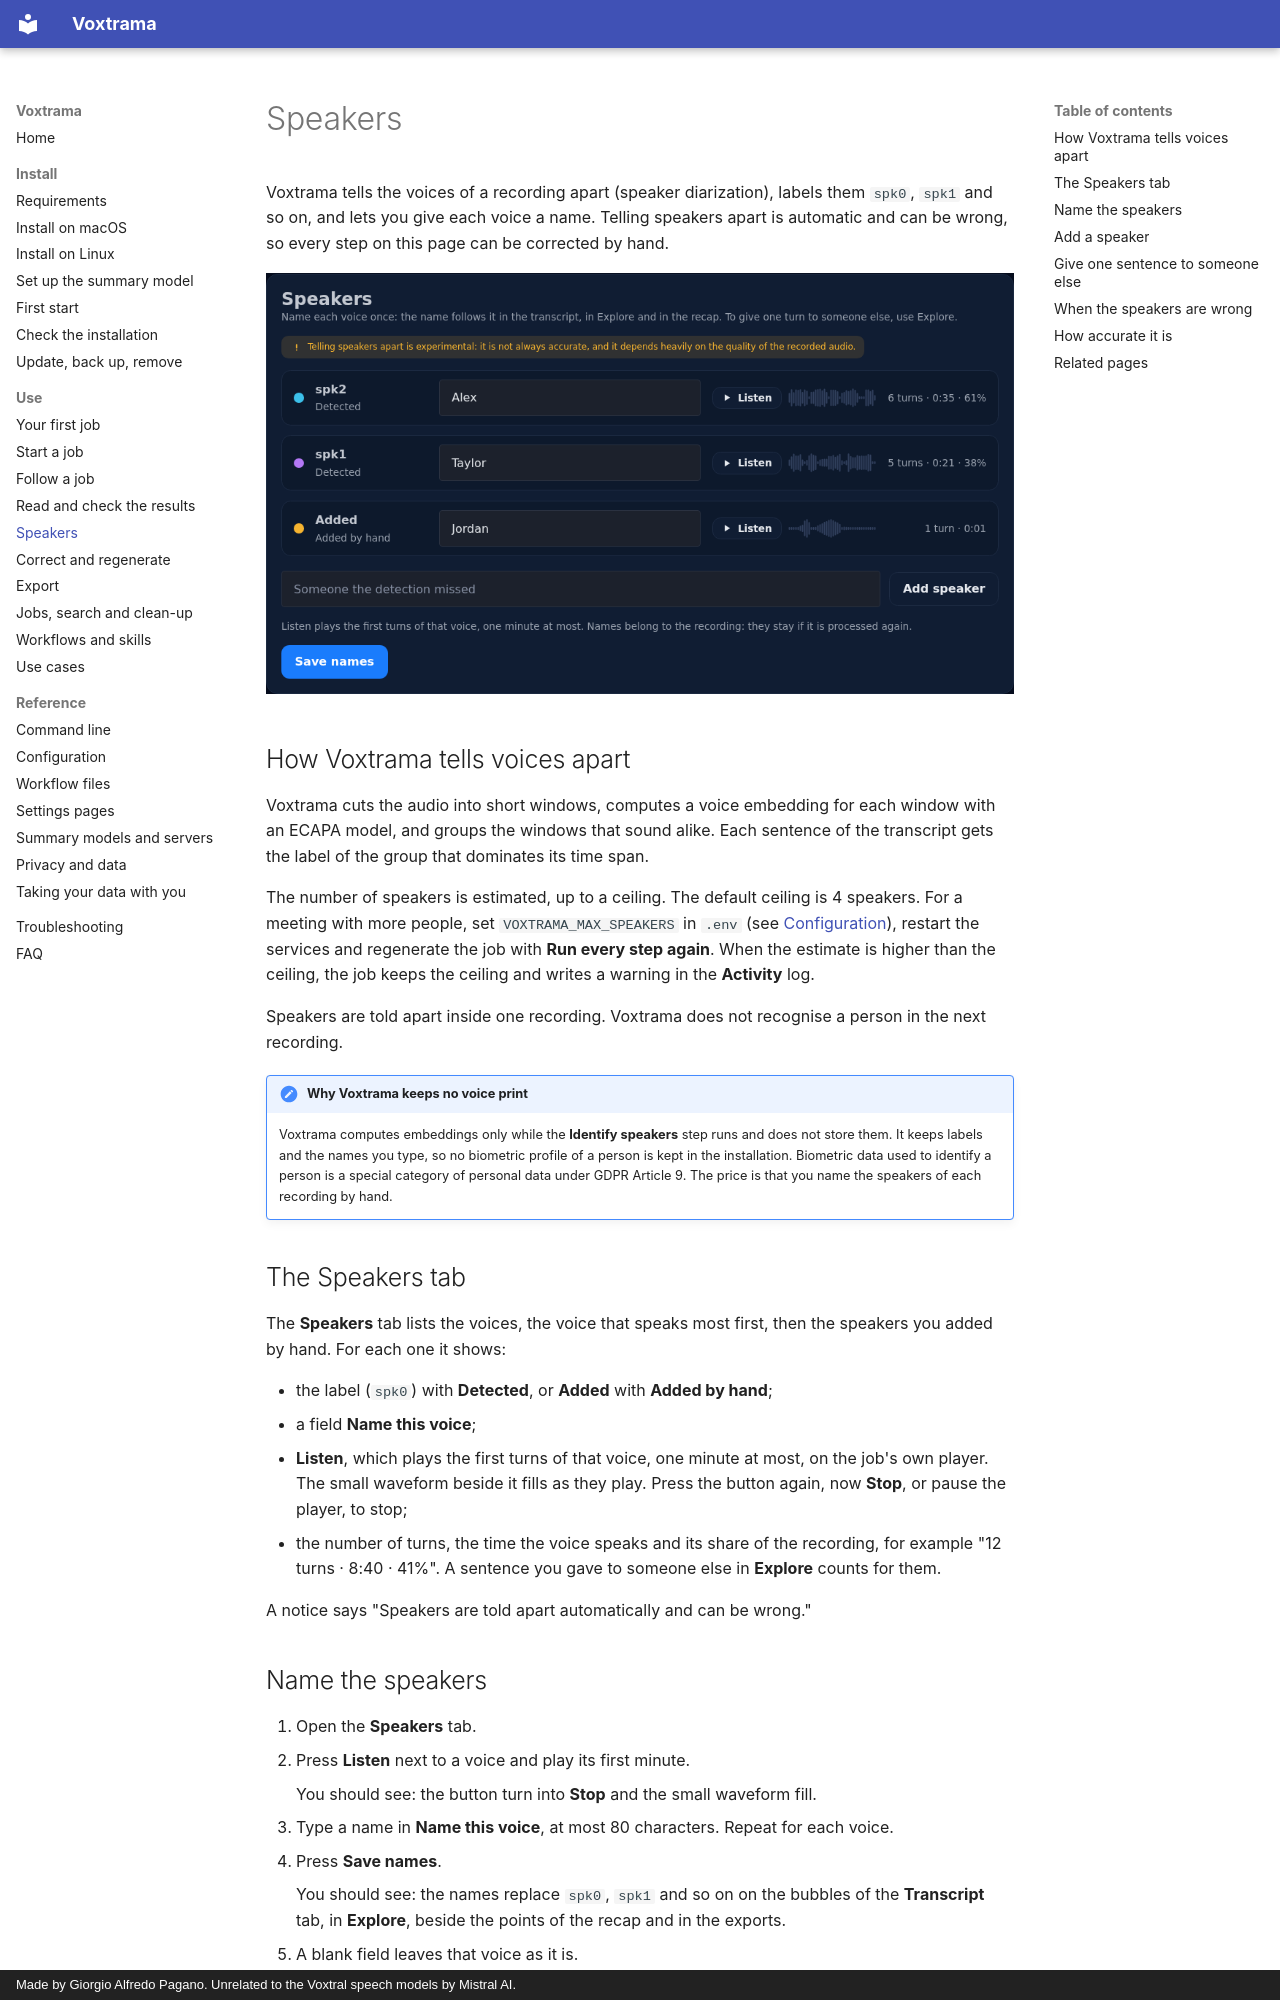

repository: sjpagan/voxtrama · page: speakers/index.html · generator: mkdocs · copyright: Made by Giorgio Alfredo Pagano. Unrelated to the Voxtral speech models by Mistral AI.

# Speakers

Voxtrama tells the voices of a recording apart (speaker diarization), labels them `spk0`, `spk1` and so on, and lets you give each voice a name. Telling speakers apart is automatic and can be wrong, so every step on this page can be corrected by hand.

![The Speakers tab](images/speakers.png)

## How Voxtrama tells voices apart

Voxtrama cuts the audio into short windows, computes a voice embedding for each window with an ECAPA model, and groups the windows that sound alike. Each sentence of the transcript gets the label of the group that dominates its time span.

The number of speakers is estimated, up to a ceiling. The default ceiling is 4 speakers. For a meeting with more people, set `VOXTRAMA_MAX_SPEAKERS` in `.env` (see [Configuration](configuration.md)), restart the services and regenerate the job with **Run every step again**. When the estimate is higher than the ceiling, the job keeps the ceiling and writes a warning in the **Activity** log.

Speakers are told apart inside one recording. Voxtrama does not recognise a person in the next recording.

!!! note "Why Voxtrama keeps no voice print"
    Voxtrama computes embeddings only while the **Identify speakers** step runs and does not store them. It keeps labels and the names you type, so no biometric profile of a person is kept in the installation. Biometric data used to identify a person is a special category of personal data under GDPR Article 9. The price is that you name the speakers of each recording by hand.

## The Speakers tab

The **Speakers** tab lists the voices, the voice that speaks most first, then the speakers you added by hand. For each one it shows:

- the label (`spk0`) with **Detected**, or **Added** with **Added by hand**;
- a field **Name this voice**;
- **Listen**, which plays the first turns of that voice, one minute at most, on the job's own player. The small waveform beside it fills as they play. Press the button again, now **Stop**, or pause the player, to stop;
- the number of turns, the time the voice speaks and its share of the recording, for example "12 turns · 8:40 · 41%". A sentence you gave to someone else in **Explore** counts for them.

A notice says "Speakers are told apart automatically and can be wrong."
